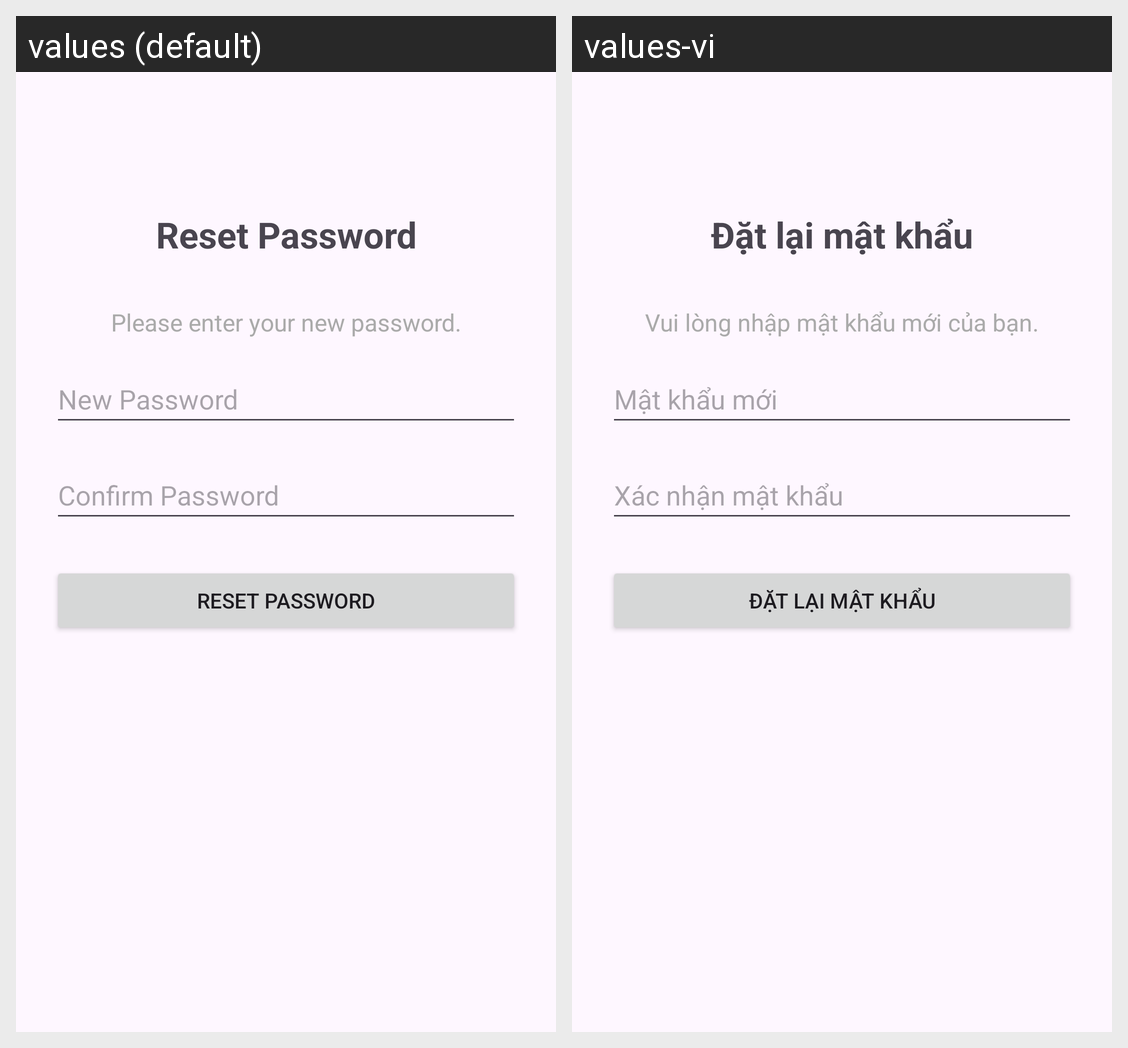

The Android screen above is rendered under two locales of the same app. Produce the string resources it draws, with the default and per-locale values.
Android screen res/layout/activity_reset_password.xml rendered under 2 locales, left to right: values (default), values-vi. Device: Nexus 5 (rendered at 1080×1920; each locale shown at half size, 540×960, under a caption strip naming it); theme Theme.PocketRecallMastery.
Strings drawn on this screen, with the default value and each locale's value (text and hints the layout hard-codes, and strings that could not be matched under every locale, appear in the picture but are not listed):

reset_password_title
  values: Reset Password
  values-vi: Đặt lại mật khẩu

reset_password_info
  values: Please enter your new password.
  values-vi: Vui lòng nhập mật khẩu mới của bạn.

new_password_hint
  values: New Password
  values-vi: Mật khẩu mới

confirm_password_hint
  values: Confirm Password
  values-vi: Xác nhận mật khẩu

reset_password_button
  values: Reset Password
  values-vi: Đặt lại mật khẩu
